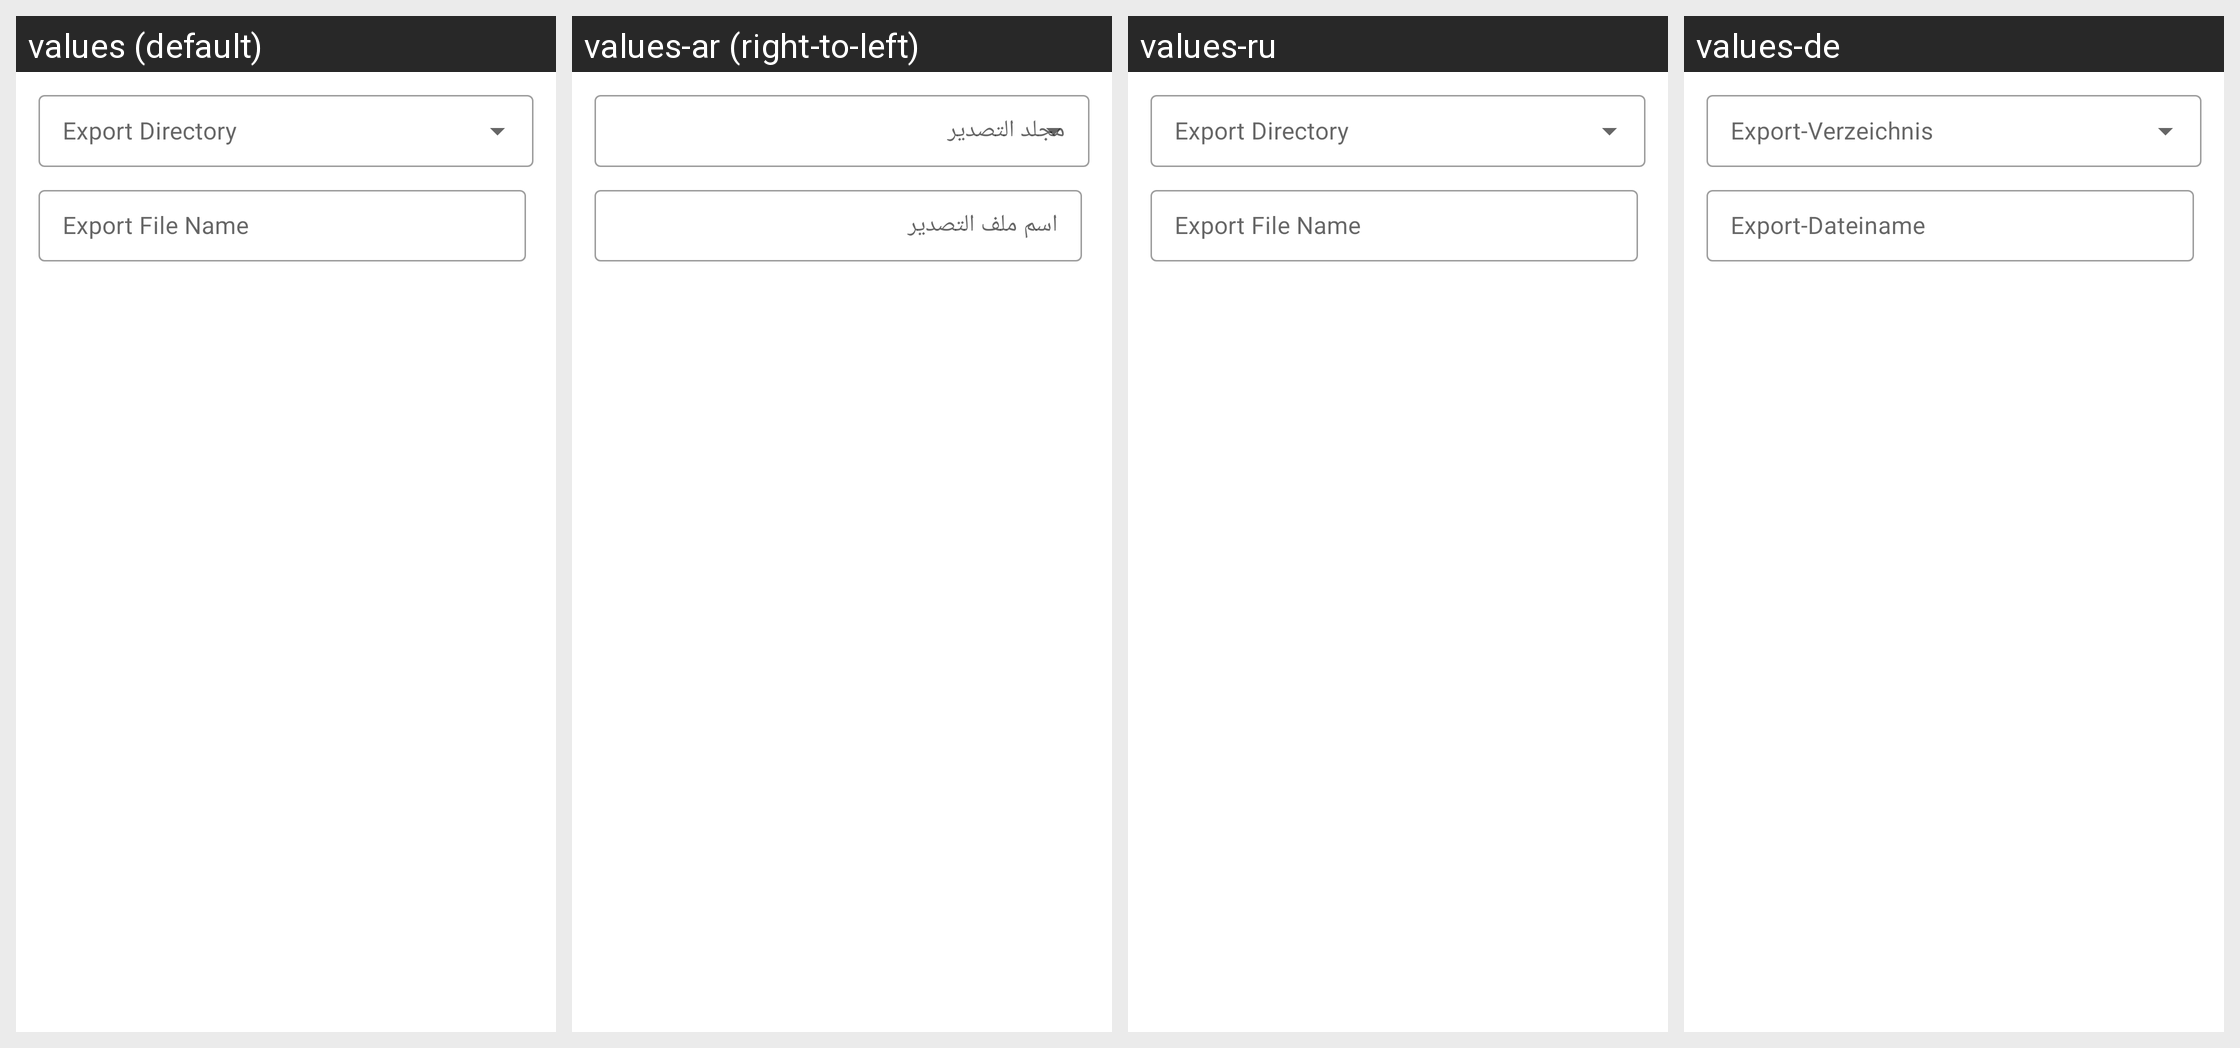

Translations of the strings shown on this Android screen, per locale in the grid:
Android screen res/layout/dialog_backup_destination_picker.xml rendered under 4 locales, left to right: values (default), values-ar (right-to-left), values-ru, values-de. Device: Nexus 5 (rendered at 1080×1920; each locale shown at half size, 540×960, under a caption strip naming it); theme Theme.MedicationTracker.
Other locales in the repository, not shown: values-es, values-it, values-nl, values-pl, values-tr, values-zh.
Strings drawn on this screen, with the default value and each locale's value (text and hints the layout hard-codes, and strings that could not be matched under every locale, appear in the picture but are not listed):

export_directory
  values: Export Directory
  values-ar: مجلد التصدير
  values-ru: Export Directory
  values-de: Export-Verzeichnis

export_file_name
  values: Export File Name
  values-ar: اسم ملف التصدير
  values-ru: Export File Name
  values-de: Export-Dateiname
